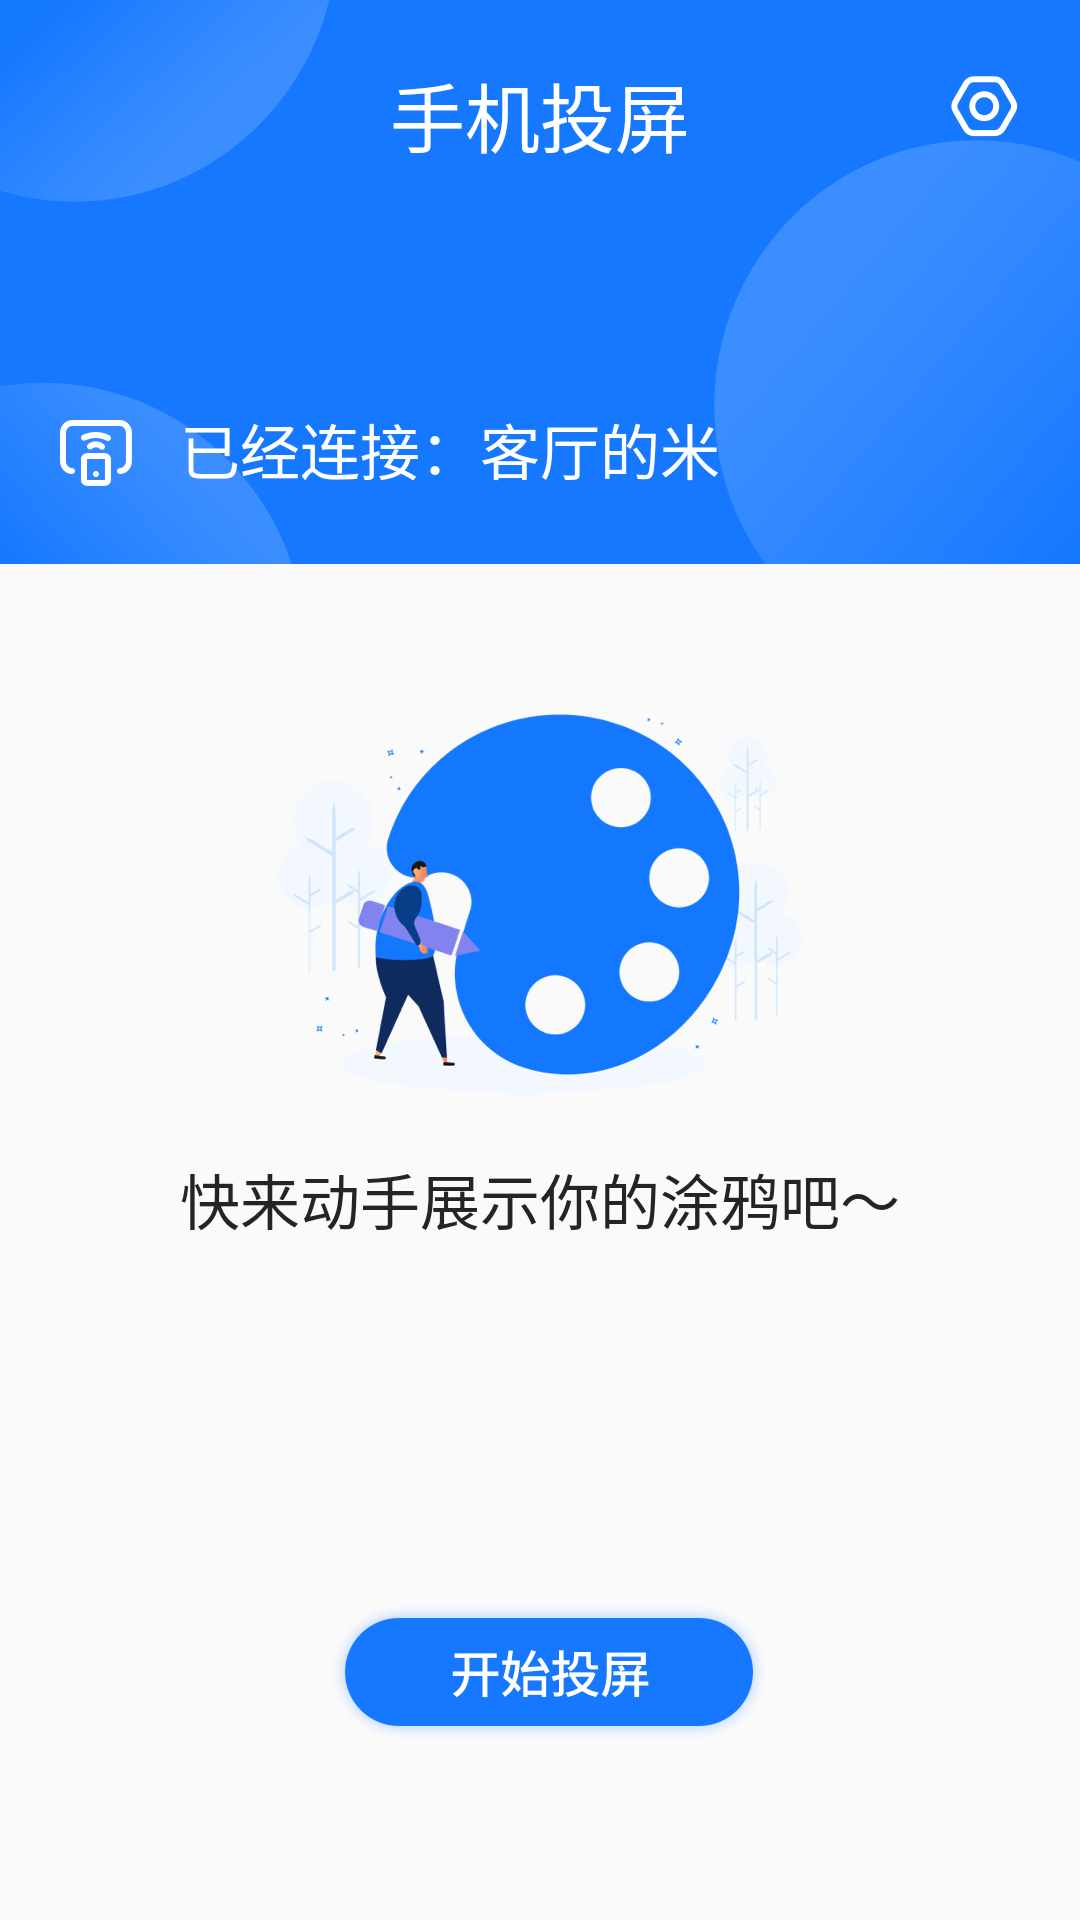

Layout XML and referenced resources for this Android screen:
<!-- AndroidManifest.xml: application theme AppTheme -->
<!-- res/layout/doodles_layout.xml -->
<?xml version="1.0" encoding="utf-8"?>
<androidx.constraintlayout.widget.ConstraintLayout xmlns:android="http://schemas.android.com/apk/res/android"
    xmlns:tools="http://schemas.android.com/tools"
    android:layout_width="match_parent"
    android:layout_height="match_parent"
    xmlns:app="http://schemas.android.com/apk/res-auto">
   <RelativeLayout
       android:id="@+id/rlt_file"
       android:layout_width="match_parent"
       android:layout_height="wrap_content"
       app:layout_constraintTop_toTopOf="parent"
       android:background="@mipmap/bkg_live">
     <TextView
         android:layout_width="wrap_content"
         android:layout_height="wrap_content"
         android:text="手机投屏"
         android:layout_alignParentTop="true"
         android:layout_centerInParent="true"
         android:layout_marginTop="20dp"
         android:textSize="25sp"
         android:textColor="#ffffff"/>
       <ImageView
           android:id="@+id/doodles_setting"
           android:layout_width="wrap_content"
           android:layout_height="wrap_content"
           android:layout_alignParentRight="true"
           android:background="@mipmap/setting"
           android:layout_marginTop="25dp"
           android:layout_marginRight="20dp"/>
       <ImageView
           android:id="@+id/img_select"
           android:layout_width="wrap_content"
           android:layout_height="wrap_content"
           android:layout_alignParentLeft="true"
           android:background="@mipmap/select"
           android:layout_marginTop="140dp"
           android:layout_marginLeft="20dp"/>
       <TextView
           android:layout_width="wrap_content"
           android:layout_height="wrap_content"
           android:text="已经连接：客厅的米"
           android:textColor="#ffffff"
           android:textSize="20sp"
          android:layout_marginTop="135dp"
           android:layout_marginLeft="60dp"/>
   </RelativeLayout>
<LinearLayout
    android:id="@+id/ll_doodles"
    android:layout_width="match_parent"
    android:layout_height="wrap_content"
    android:orientation="vertical"
    android:gravity="center"
    app:layout_constraintTop_toBottomOf="@id/rlt_file"
    android:layout_marginTop="50dp">
    <ImageView
        android:layout_width="wrap_content"
        android:layout_height="wrap_content"
        android:background="@mipmap/draw_bkg" />
    <TextView
        android:layout_width="match_parent"
        android:layout_height="wrap_content"
        android:text="快来动手展示你的涂鸦吧～"
        android:gravity="center"
        android:textSize="20sp"
        android:textColor="#252424"
        android:layout_marginTop="20sp"/>
</LinearLayout>
    <LinearLayout
        android:layout_width="match_parent"
        android:layout_height="wrap_content"
        app:layout_constraintTop_toBottomOf="@id/ll_doodles">
        <ImageView
            android:id="@+id/start_tou"
            android:layout_width="wrap_content"
            android:layout_height="wrap_content"
            android:background="@mipmap/doodles_btn_start"
            android:layout_marginLeft="110dp"
            android:layout_marginTop="120dp"/>

    </LinearLayout>



</androidx.constraintlayout.widget.ConstraintLayout>
<!-- resources referenced by this layout -->
<resources>
  <!-- mipmap bkg_live: png bitmap (mipmap-xhdpi, 85023 bytes) -->
  <!-- mipmap doodles_btn_start: png bitmap (mipmap-xhdpi, 15611 bytes) -->
  <!-- mipmap draw_bkg: png bitmap (mipmap-xhdpi, 49159 bytes) -->
  <!-- mipmap select: png bitmap (mipmap-xhdpi, 1569 bytes) -->
  <!-- mipmap setting: png bitmap (mipmap-xhdpi, 1736 bytes) -->
  <style name="AppTheme" parent="Theme.AppCompat.Light.NoActionBar">
          
          <item name="colorPrimary">@color/text</item>
          <item name="colorPrimaryDark">@color/black</item>
          <item name="colorAccent">@color/colorAccent</item>
  
      </style>
  <color name="text">#C7C7C7</color>
  <color name="black">#FF000000</color>
  <color name="colorAccent">#D81B60</color>
</resources>
